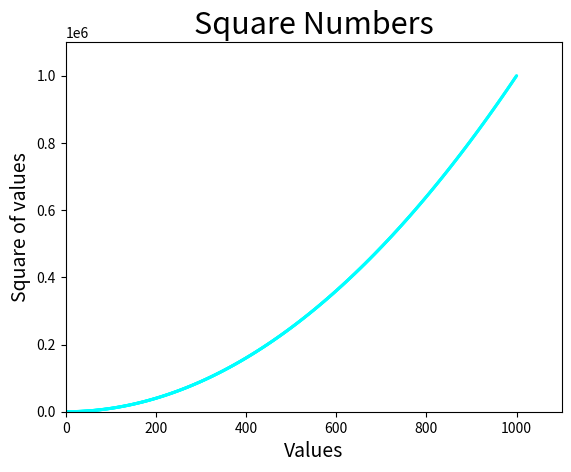

This figure's Python source:
import matplotlib.pyplot as plt

x_values = list(range(1, 1001))
y_values = [x**2 for x in x_values] #here we square a number and store it in y_values

plt.scatter(x_values, y_values, c='cyan', edgecolor='none', s = 5) #we pass all the x and y values
# edgecolor used to solid points and c is a color we can use
plt.title("Square Numbers", fontsize=22)
plt.xlabel("Values", fontsize=14)
plt.ylabel("Square of values", fontsize=14)
#plt.tick_params(axis='both', which='major', labelsize=10)
plt.axis([0, 1100, 0, 1100000])

plt.show()
